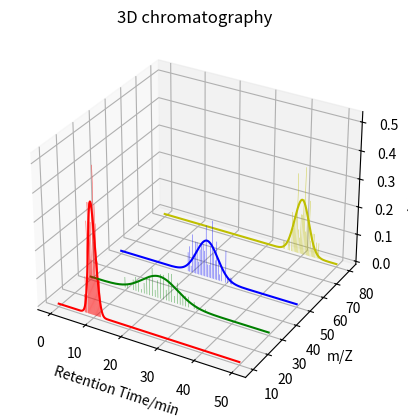
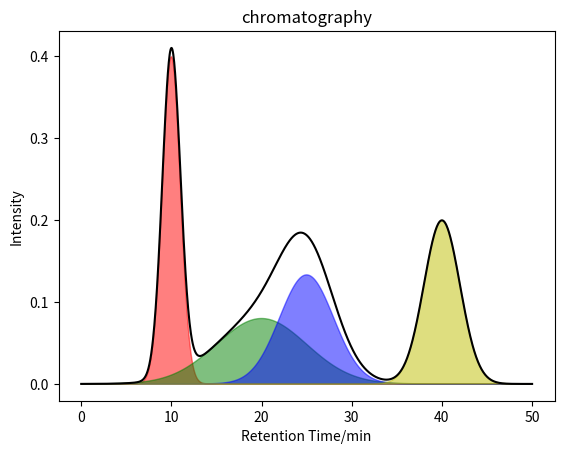
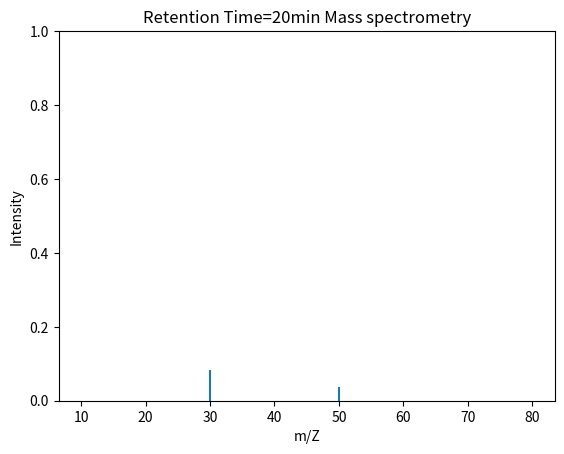

The matplotlib source for these figures, in order:
import numpy as np
import matplotlib.pyplot as plt
from mpl_toolkits.mplot3d import Axes3D
from scipy.stats import norm

# 创建四个不同的一维高斯分布
mean1, std1 = 10, 1
mean2, std2 = 20, 5
mean3, std3 = 25, 3
mean4, std4 = 40, 2

gaussian1 = np.random.normal(mean1, std1, 100)
gaussian2 = np.random.normal(mean2, std2, 100)
gaussian3 = np.random.normal(mean3, std3, 100)
gaussian4 = np.random.normal(mean4, std4, 100)

# 创建一个三维直方图并添加拟合曲线
fig = plt.figure()
ax = fig.add_subplot(111, projection='3d')

# 计算直方图
hist1, bins1 = np.histogram(gaussian1, bins=30, density=True)
hist2, bins2 = np.histogram(gaussian2, bins=30, density=True)
hist3, bins3 = np.histogram(gaussian3, bins=30, density=True)
hist4, bins4 = np.histogram(gaussian4, bins=30, density=True)

# 计算拟合曲线
x = np.linspace(0, 50, 1000)
y1 = norm.pdf(x, mean1, std1)
y2 = norm.pdf(x, mean2, std2)
y3 = norm.pdf(x, mean3, std3)
y4 = norm.pdf(x, mean4, std4)
y5 = y1 + y2 + y3 + y4

# 绘制三维直方图
width = (bins1[1] - bins1[0]) * 0.8
x1 = np.array([(bins1[i] + bins1[i + 1]) / 2 for i in range(len(bins1) - 1)])
x2 = np.array([(bins2[i] + bins2[i + 1]) / 2 for i in range(len(bins2) - 1)])
x3 = np.array([(bins3[i] + bins3[i + 1]) / 2 for i in range(len(bins3) - 1)])
x4 = np.array([(bins4[i] + bins4[i + 1]) / 2 for i in range(len(bins4) - 1)])

ax.bar(x1, hist1, zs=10, zdir='y', width=width, alpha=0.8, color='r')
ax.bar(x2, hist2, zs=30, zdir='y', width=width, alpha=0.8, color='g')
ax.bar(x3, hist3, zs=50, zdir='y', width=width, alpha=0.8, color='b')
ax.bar(x4, hist4, zs=80, zdir='y', width=width, alpha=0.8, color='y')

# 绘制拟合曲线
ax.plot(x, y1, zs=10, zdir='y', color='r', label='Gaussian 1')
ax.plot(x, y2, zs=30, zdir='y', color='g', label='Gaussian 2')
ax.plot(x, y3, zs=50, zdir='y', color='b', label='Gaussian 3')
ax.plot(x, y4, zs=80, zdir='y', color='y', label='Gaussian 4')

# 设置坐标轴
ax.set_xlabel('Retention Time/min')
ax.set_ylabel('m/Z')
ax.set_zlabel('Intensity')
# 设置三维图标题
plt.title('3D chromatography')

# 绘制二维色谱图
fig_1 = plt.figure()
ax_1 = fig_1.add_subplot()
ax_1.fill(x, y1, color='r', alpha=0.5)
ax_1.fill(x, y2, color='g', alpha=0.5)
ax_1.fill(x, y3, color='b', alpha=0.5)
ax_1.fill(x, y4, color='y', alpha=0.5)
ax_1.plot(x, y5, color='black')
ax_1.set_title('chromatography')
ax_1.set_xlabel('Retention Time/min')
ax_1.set_ylabel('Intensity')

# 绘制二维质谱
z_1 = norm.pdf(20, mean1, std1)
z_2 = norm.pdf(20, mean2, std2)
z_3 = norm.pdf(20, mean3, std3)
z_4 = norm.pdf(20, mean4, std4)
fig_2 = plt.figure()
ax_2 = fig_2.add_subplot()
plt.axvline(x=10, ymin=0, ymax=z_1)
plt.axvline(x=30, ymin=0, ymax=z_2)
plt.axvline(x=50, ymin=0, ymax=z_3)
plt.axvline(x=80, ymin=0, ymax=z_4)
ax_2.set_title('Retention Time=20min Mass spectrometry')
ax_2.set_xlabel('m/Z')
ax_2.set_ylabel('Intensity')

plt.show()